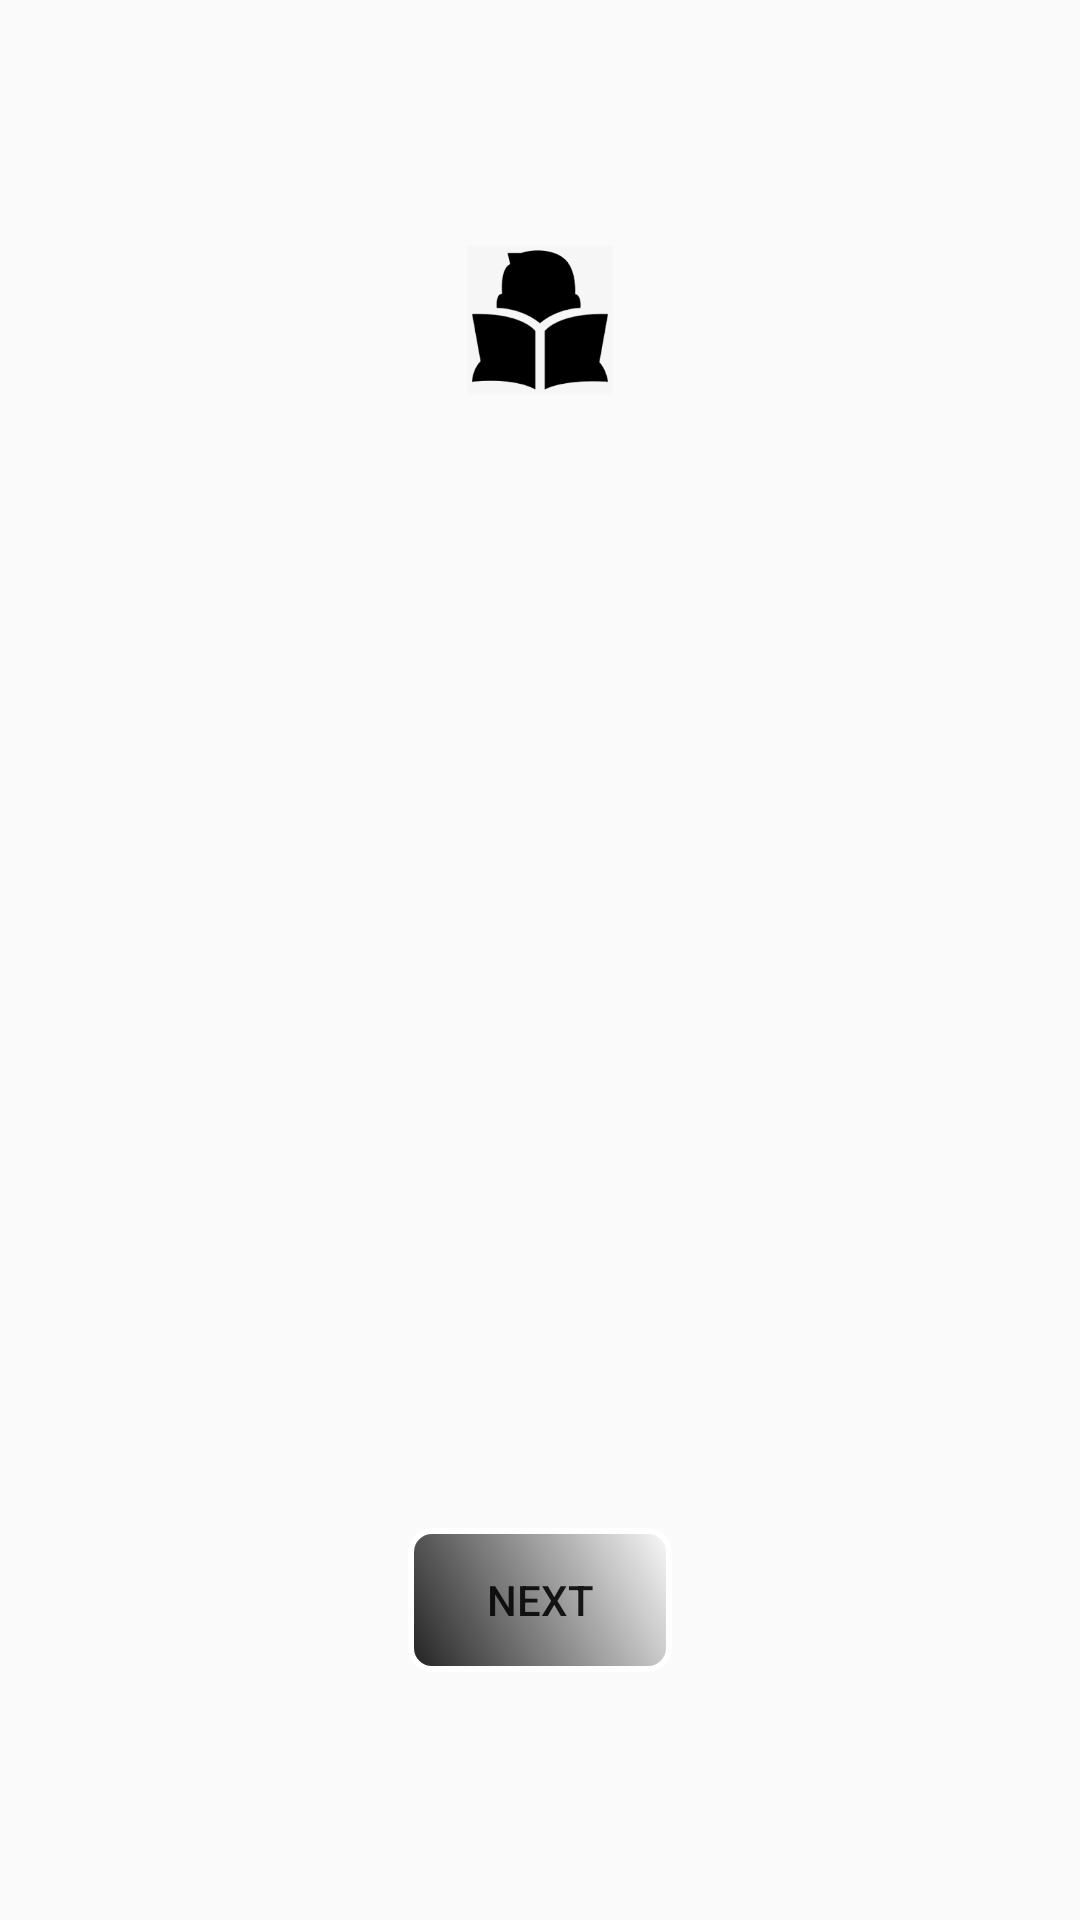

Write the Android layout XML for this screen, with the resource values it uses.
<!-- AndroidManifest.xml: application theme AppTheme -->
<!-- res/layout/activity_main.xml -->
<?xml version="1.0" encoding="utf-8"?>
<LinearLayout xmlns:android="http://schemas.android.com/apk/res/android"
    xmlns:app="http://schemas.android.com/apk/res-auto"
    xmlns:tools="http://schemas.android.com/tools"
    android:layout_width="match_parent"
    android:layout_height="match_parent"
    android:orientation="vertical"
    android:weightSum="3"
    tools:context=".MainActivity"
    >


    <LinearLayout
        android:layout_width="match_parent"
        android:layout_height="0dp"
        android:layout_weight="1"
        android:gravity="center"
        >


        <ImageView
            android:id="@+id/logo_image_view"
            android:layout_width="50dp"
            android:layout_height="50dp"
            android:src="@drawable/study" />
    </LinearLayout>

    <FrameLayout
        android:id="@+id/fragment_container"
        android:layout_width="match_parent"
        android:layout_height="0dp"
        android:layout_weight="1">

    </FrameLayout>

    <LinearLayout
        android:layout_width="match_parent"
        android:layout_height="0dp"
        android:layout_weight="1"
        android:gravity="center">

        <Button
            android:id="@+id/switch_fragments_button"
            android:layout_width="wrap_content"
            android:layout_height="wrap_content"
            android:background="@drawable/shape"
            android:text="NEXT"/>


    </LinearLayout>







</LinearLayout>
<!-- resources referenced by this layout -->
<resources>
  <!-- drawable shape (drawable) -->
  <?xml version="1.0" encoding="utf-8"?>
  <shape xmlns:android="http://schemas.android.com/apk/res/android" >
      <stroke android:width="2dp"
          android:color="#FFFFFF"/>
      <gradient
          android:angle="225"
          android:startColor="#0000"
          android:endColor="#DD000000"/>
      <corners
          android:bottomLeftRadius="7dp"
          android:bottomRightRadius="7dp"
          android:topLeftRadius="7dp"
          android:topRightRadius="7dp" />
  </shape>
  <!-- drawable study: png bitmap (drawable, 3373 bytes) -->
  <style name="AppTheme" parent="Theme.AppCompat.Light.DarkActionBar">
          <item name="colorPrimary">@color/colorPrimary</item>
          <item name="colorPrimaryDark">@color/colorPrimaryDark</item>
          <item name="colorAccent">@color/colorAccent</item>
      </style>
  <!-- not gathered from this repository: default colours our renderer supplied (Android Studio template values) -->
  <color name="colorPrimary">#FF6200EE</color>
  <color name="colorPrimaryDark">#FF3700B3</color>
  <color name="colorAccent">#FF03DAC5</color>
</resources>
